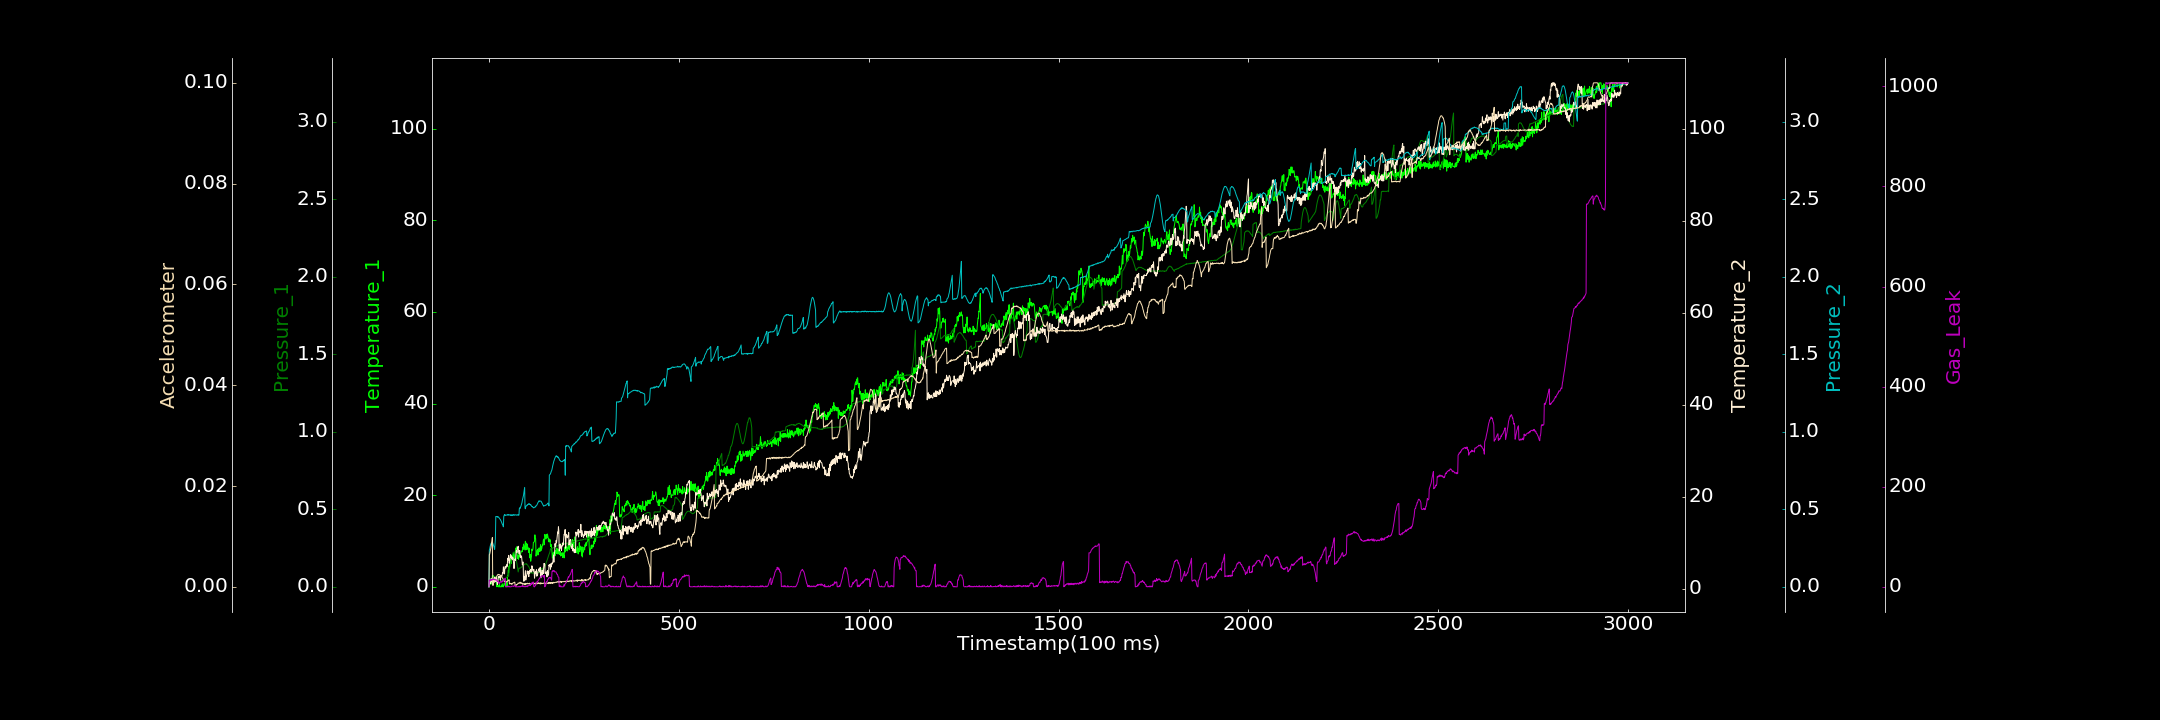

Data behind this chart, as committed beside it:
0.000000000, 0.000000000, 0.000000000, 0.448502261, 0.000000000, 0.000000000, 0.311954068
1, 0.2751, 0.05012, 1.567, 0.2364, 0.006386, 13.36
2, 0.5437, 0.04817, 1.498, 0.2444, 0.006482, 12.54
3, 0.513, 0.05074, 1.119, 0.2581, 0.006856, 13.42
4, 1.358, 0.04972, 1.227, 0.2674, 0.007216, 12.91
5, 0.5974, 0.05158, 1.606, 0.2773, 0.007654, 14.75
6, 1.441, 0.05442, 2.23, 0.2814, 0.00813, 12.95
7, 0.7928, 0.05578, 1.595, 0.2852, 0.008539, 13.69
8, 1.415, 0.05616, 1.8, 0.2869, 0.009164, 13.47
9, 2.52, 0.05692, 0.9827, 0.2847, 0.009763, 15.38
10, 2.311, 0.05588, 1.791, 0.2829, 0.0003001, 14.2
11, 1.91, 0.06062, 1.687, 0.2761, 0.0002617, 15.6
12, 2.402, 0.0588, 2.029, 0.2675, 0.0008276, 15.53
13, 1.385, 0.06117, 1.404, 0.2599, 0.000902, 14.1
14, 1.009, 0.06405, 2.462, 0.2495, 0.0009895, 14.26
15, 1.593, 0.06433, 2.539, 0.2415, 0.001251, 15.28
16, 2.03, 0.06374, 1.586, 0.274, 0.001328, 14.43
17, 2.167, 0.0607, 1.972, 0.3086, 0.001511, 14.22
18, 1.213, 0.06339, 1.6, 0.4533, 0.001861, 13.56
19, 1.081, 0.06302, 2.177, 0.4534, 0.001845, 14.12
20, 0.3562, 0.061, 2.448, 0.4529, 0.001991, 13.59
21, 0.000000000, 0.06323, 1.59, 0.4533, 0.00214, 12.98
22, 0.6233, 0.06297, 0.9852, 0.4498, 0.002296, 10.33
23, 0.09547, 0.06162, 0.9616, 0.4532, 0.002343, 11.19
24, 0.286, 0.05916, 1.758, 0.4494, 0.002473, 11.18
25, 0.000000000, 0.05911, 2.731, 0.4504, 0.002396, 9.428
26, 0.000000000, 0.05598, 2.497, 0.4475, 0.002424, 8.194
27, 0.000000000, 0.05448, 2.507, 0.4431, 0.002437, 9.317
28, 0.6498, 0.05385, 2.455, 0.4388, 0.002362, 6.727
29, 0.000000000, 0.05139, 2.817, 0.4365, 0.00232, 7.943
30, 0.000000000, 0.05043, 1.898, 0.4345, 0.002296, 10.07
31, 0.000000000, 0.04985, 2.739, 0.4279, 0.0021, 10.54
32, 0.000000000, 0.0397, 2.721, 0.4244, 0.002122, 9.567
33, 0.2425, 0.0401, 2.857, 0.4178, 0.002209, 9.777
34, 0.000000000, 0.04139, 2.726, 0.41, 0.001845, 9.013
35, 0.6561, 0.03997, 3.168, 0.4047, 0.001785, 11.44
36, 0.2668, 0.04122, 3.525, 0.4012, 0.001742, 12.35
37, 0.000000000, 0.04052, 3.311, 0.3954, 0.001538, 11.22
38, 0.000000000, 0.04645, 4.794, 0.3868, 0.001463, 11.45
39, 0.4178, 0.0451, 4.271, 0.453, 0.00138, 14.54
40, 0.7624, 0.04861, 3.81, 0.4595, 0.001133, 14.02
41, 0.8351, 0.04848, 3.245, 0.466, 0.001118, 14.81
42, 0.3198, 0.04947, 4.68, 0.4647, 0.0009771, 16.79
43, 0.2787, 0.05542, 4.859, 0.46, 0.001028, 16.84
44, 0.000000000, 0.05592, 4.487, 0.461, 0.001071, 0.6779
45, 0.7666, 0.05709, 4.579, 0.463, 0.001002, 0.000000000
46, 0.01734, 0.05919, 5.163, 0.4631, 0.0009047, 0.000000000
47, 0.713, 0.06232, 5.25, 0.462, 0.0009411, 0.4066
48, 0.2488, 0.06623, 4.886, 0.4623, 0.001111, 0.000000000
49, 2.342, 0.06548, 6.048, 0.4637, 0.001111, 0.000000000
50, 2.33, 0.06904, 6.686, 0.4668, 0.001227, 0.8853
51, 3.608, 0.06703, 6.289, 0.4616, 0.001266, 0.000000000
52, 3.133, 0.06975, 7.282, 0.4633, 0.001324, 1.436
53, 4.523, 0.107, 5.616, 0.4641, 0.001404, 0.000000000
54, 3.953, 0.1167, 5.567, 0.4648, 0.0005656, 0.000000000
55, 6.121, 0.1288, 6.455, 0.4625, 0.0005788, 0.5212
56, 5.824, 0.1408, 6.82, 0.4606, 0.000682, 0.000000000
57, 5.757, 0.151, 7.441, 0.4642, 0.0006844, 0.000000000
58, 5.033, 0.1649, 7.254, 0.4627, 0.0005675, 0.000000000
59, 5.885, 0.176, 6.643, 0.4593, 0.0006334, 0.4461
60, 6.856, 0.1889, 7.124, 0.4643, 0.0005052, 0.8849
... 2,939 more rows
